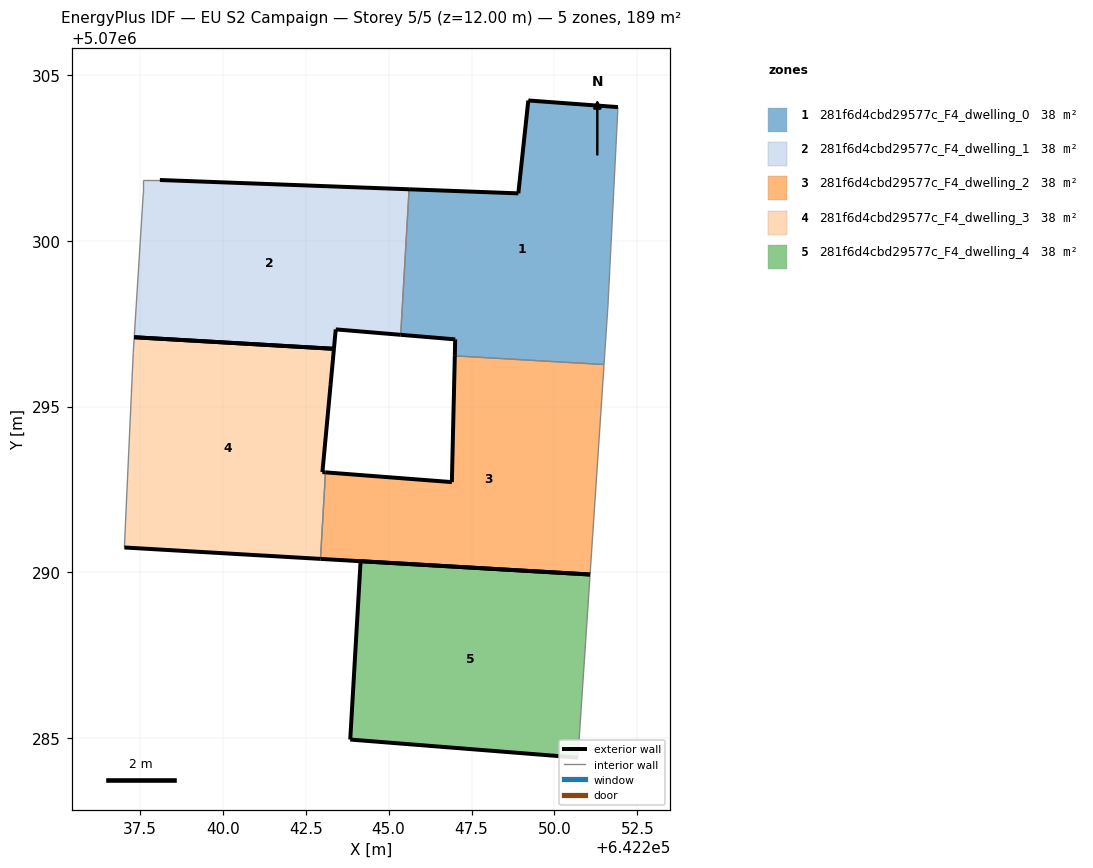
=== STOREY PLAN SPEC (per zone: floor XY polygon, exterior-wall plan segments, windows/doors) ===
zone 1: 281f6d4cbd29577c_F4_dwelling_0  (37.7 m²)
  floor: (642251.49, 5070296.27) (642251.61, 5070298.03) (642251.91, 5070304.03) (642249.21, 5070304.23) (642248.91, 5070301.43) (642245.62, 5070301.55) (642245.36, 5070297.16) (642247.01, 5070297.03) (642247.00, 5070296.53)
  exterior wall: (642247.00, 5070296.53) – (642247.01, 5070297.03)  [0.5 m]
  exterior wall: (642247.01, 5070297.03) – (642245.36, 5070297.16)  [1.6 m]
  exterior wall: (642245.62, 5070301.55) – (642248.91, 5070301.43)  [3.3 m]
  exterior wall: (642248.91, 5070301.43) – (642249.21, 5070304.23)  [2.8 m]
  exterior wall: (642249.21, 5070304.23) – (642251.91, 5070304.03)  [2.7 m]
  interior walls: 4
zone 2: 281f6d4cbd29577c_F4_dwelling_1  (37.7 m²)
  floor: (642245.36, 5070297.16) (642245.62, 5070301.55) (642238.10, 5070301.83) (642237.60, 5070301.83) (642237.60, 5070301.43) (642237.33, 5070297.09) (642243.35, 5070296.74) (642243.41, 5070297.33)
  exterior wall: (642238.10, 5070301.83) – (642245.62, 5070301.55)  [7.5 m]
  exterior wall: (642245.36, 5070297.16) – (642243.41, 5070297.33)  [2.0 m]
  exterior wall: (642243.41, 5070297.33) – (642243.35, 5070296.74)  [0.6 m]
  exterior wall: (642243.35, 5070296.74) – (642237.33, 5070297.09)  [6.0 m]
  interior walls: 4
zone 3: 281f6d4cbd29577c_F4_dwelling_2  (37.7 m²)
  floor: (642251.07, 5070289.94) (642251.49, 5070296.27) (642247.00, 5070296.53) (642246.91, 5070292.72) (642243.10, 5070293.02) (642242.94, 5070290.41)
  exterior wall: (642246.91, 5070292.72) – (642247.00, 5070296.53)  [3.8 m]
  exterior wall: (642251.07, 5070289.94) – (642242.94, 5070290.41)  [8.1 m]
  exterior wall: (642243.10, 5070293.02) – (642246.91, 5070292.72)  [3.8 m]
  interior walls: 3
zone 4: 281f6d4cbd29577c_F4_dwelling_3  (37.7 m²)
  floor: (642242.94, 5070290.41) (642243.10, 5070293.02) (642243.00, 5070293.02) (642243.25, 5070295.65) (642243.35, 5070296.74) (642243.31, 5070296.74) (642237.33, 5070297.09) (642237.30, 5070296.63) (642237.03, 5070290.75)
  exterior wall: (642243.00, 5070293.02) – (642243.10, 5070293.02)  [0.1 m]
  exterior wall: (642242.94, 5070290.41) – (642237.03, 5070290.75)  [5.9 m]
  exterior wall: (642237.33, 5070297.09) – (642243.31, 5070296.74)  [6.0 m]
  exterior wall: (642243.31, 5070296.74) – (642243.35, 5070296.74)  [0.0 m]
  exterior wall: (642243.35, 5070296.74) – (642243.25, 5070295.65)  [1.1 m]
  exterior wall: (642243.25, 5070295.65) – (642243.00, 5070293.02)  [2.6 m]
  interior walls: 3
zone 5: 281f6d4cbd29577c_F4_dwelling_4  (37.7 m²)
  floor: (642250.71, 5070284.42) (642251.07, 5070289.94) (642244.16, 5070290.34) (642243.84, 5070284.96)
  exterior wall: (642250.71, 5070284.42) – (642243.84, 5070284.96)  [6.9 m]
  exterior wall: (642243.84, 5070284.96) – (642244.16, 5070290.34)  [5.4 m]
  exterior wall: (642244.16, 5070290.34) – (642251.07, 5070289.94)  [6.9 m]
  interior walls: 1

=== DERIVED (storey summary) ===
Building: EU S2 Campaign
Storey: 5 of 5  (floor level z = 12.00 m)
Storey gross floor area: 188.6 m²
Zones on this storey: 5
  - 281f6d4cbd29577c_F4_dwelling_0: floor 37.7 m²; exterior wall 11.0 m (32.9 m²); WWR 0.0%
  - 281f6d4cbd29577c_F4_dwelling_1: floor 37.7 m²; exterior wall 16.1 m (48.3 m²); WWR 0.0%
  - 281f6d4cbd29577c_F4_dwelling_2: floor 37.7 m²; exterior wall 15.8 m (47.3 m²); WWR 0.0%
  - 281f6d4cbd29577c_F4_dwelling_3: floor 37.7 m²; exterior wall 15.8 m (47.3 m²); WWR 0.0%
  - 281f6d4cbd29577c_F4_dwelling_4: floor 37.7 m²; exterior wall 19.2 m (57.6 m²); WWR 0.0%
Zone adjacency (shared interzone walls):
  - 281f6d4cbd29577c_F4_dwelling_0 ↔ 281f6d4cbd29577c_F4_dwelling_1
  - 281f6d4cbd29577c_F4_dwelling_0 ↔ 281f6d4cbd29577c_F4_dwelling_2
  - 281f6d4cbd29577c_F4_dwelling_2 ↔ 281f6d4cbd29577c_F4_dwelling_3